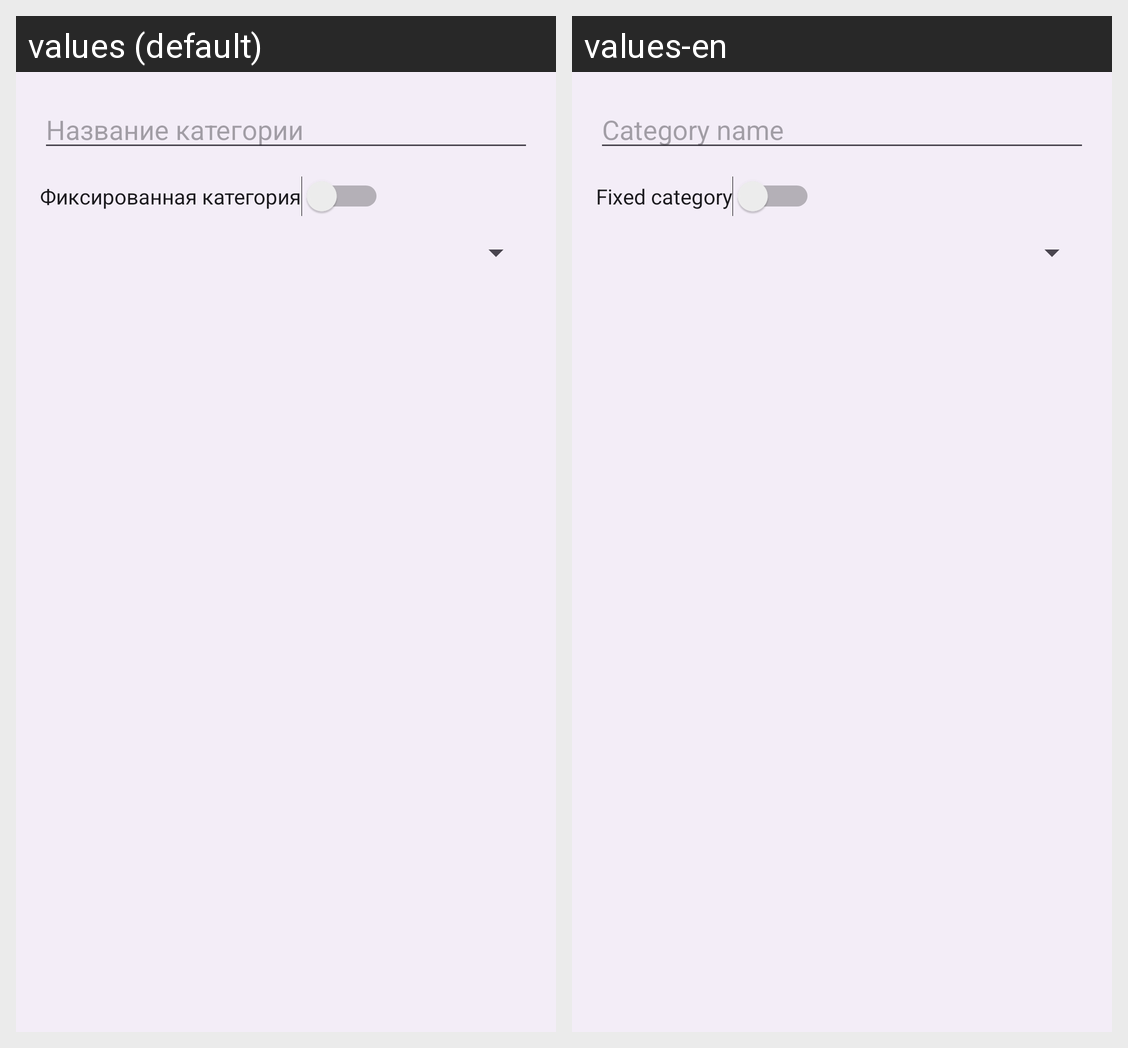

The Android screen above is rendered under two locales of the same app. Produce the string resources it draws, with the default and per-locale values.
Android screen res/layout/dialog_category.xml rendered under 2 locales, left to right: values (default), values-en. Device: Nexus 5 (rendered at 1080×1920; each locale shown at half size, 540×960, under a caption strip naming it); theme Theme.MoneyHelper.
Strings drawn on this screen, with the default value and each locale's value (text and hints the layout hard-codes, and strings that could not be matched under every locale, appear in the picture but are not listed):

hint_category_name
  values: Название категории
  values-en: Category name

switch_fixed_category
  values: Фиксированная категория
  values-en: Fixed category
